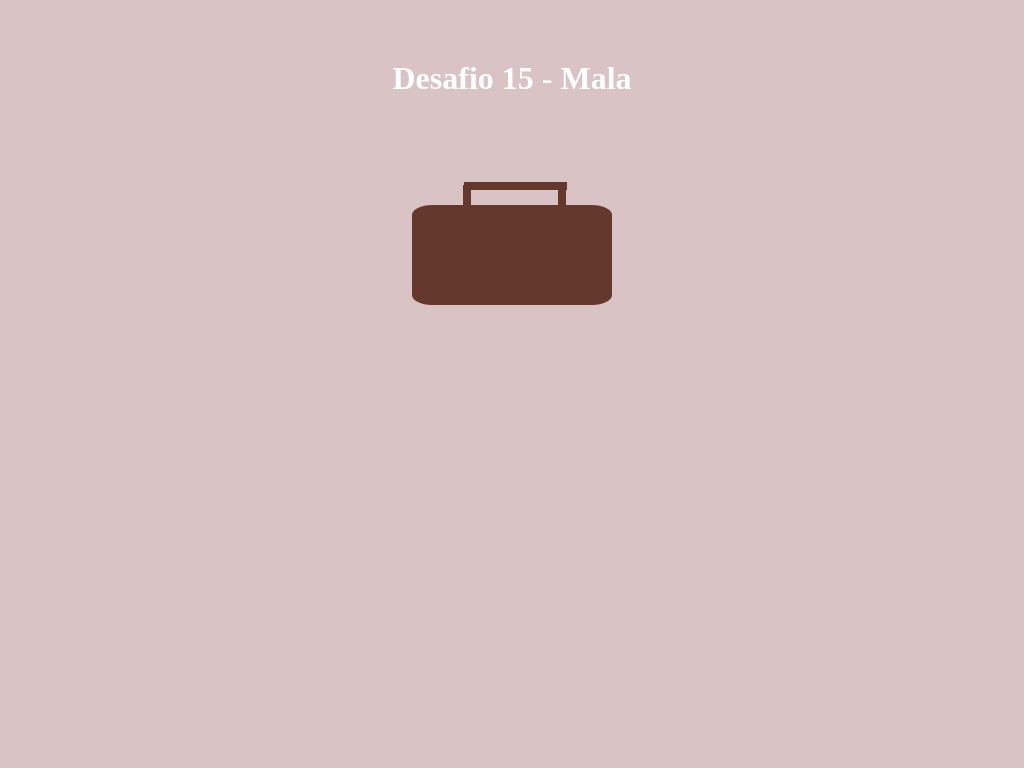

Write the HTML and CSS that draws this image.

<!DOCTYPE html>
<html>
	<head>
			<title> Desafio 15 - Mala </title>

		<style>
			*{
				margin: 0 auto;
				padding: 0 auto;
			}

			body{
				background-color: #d9c3c5;
				display: grid;
			}

			h1{
				color: #FFF;
				margin-top: 60px;
				margin-bottom: 60px;

			}

			.mala{
				height: 100px;
				width: 200px;
				background-color: #64382D;
				border-radius: 10%;
			}

			.alca{
				height: 8px;
				width: 103px;
				background-color: #64382D;
				position: relative;
				left: 3px;
				top: 25px;
			}

			.alcaEsquerda{
				height: 20px;
				width: 8px;
				background-color: #64382D;
				position: relative;
				left: -45px;
			}

			.alcaDireita{
				height: 20px;
				width: 8px;
				background-color: #64382D;;
				position: relative;
				top: 25px;
				left: 50px;
			}

		</style>
	</head>
	<body>

		<h1> Desafio 15 - Mala </h1>	

			<div class="alca"> </div>
			<div class="alcaDireita"> </div>
			<div class="alcaEsquerda"> </div>
			<div class="mala"> </div>
		

	</body>
	
</html>
